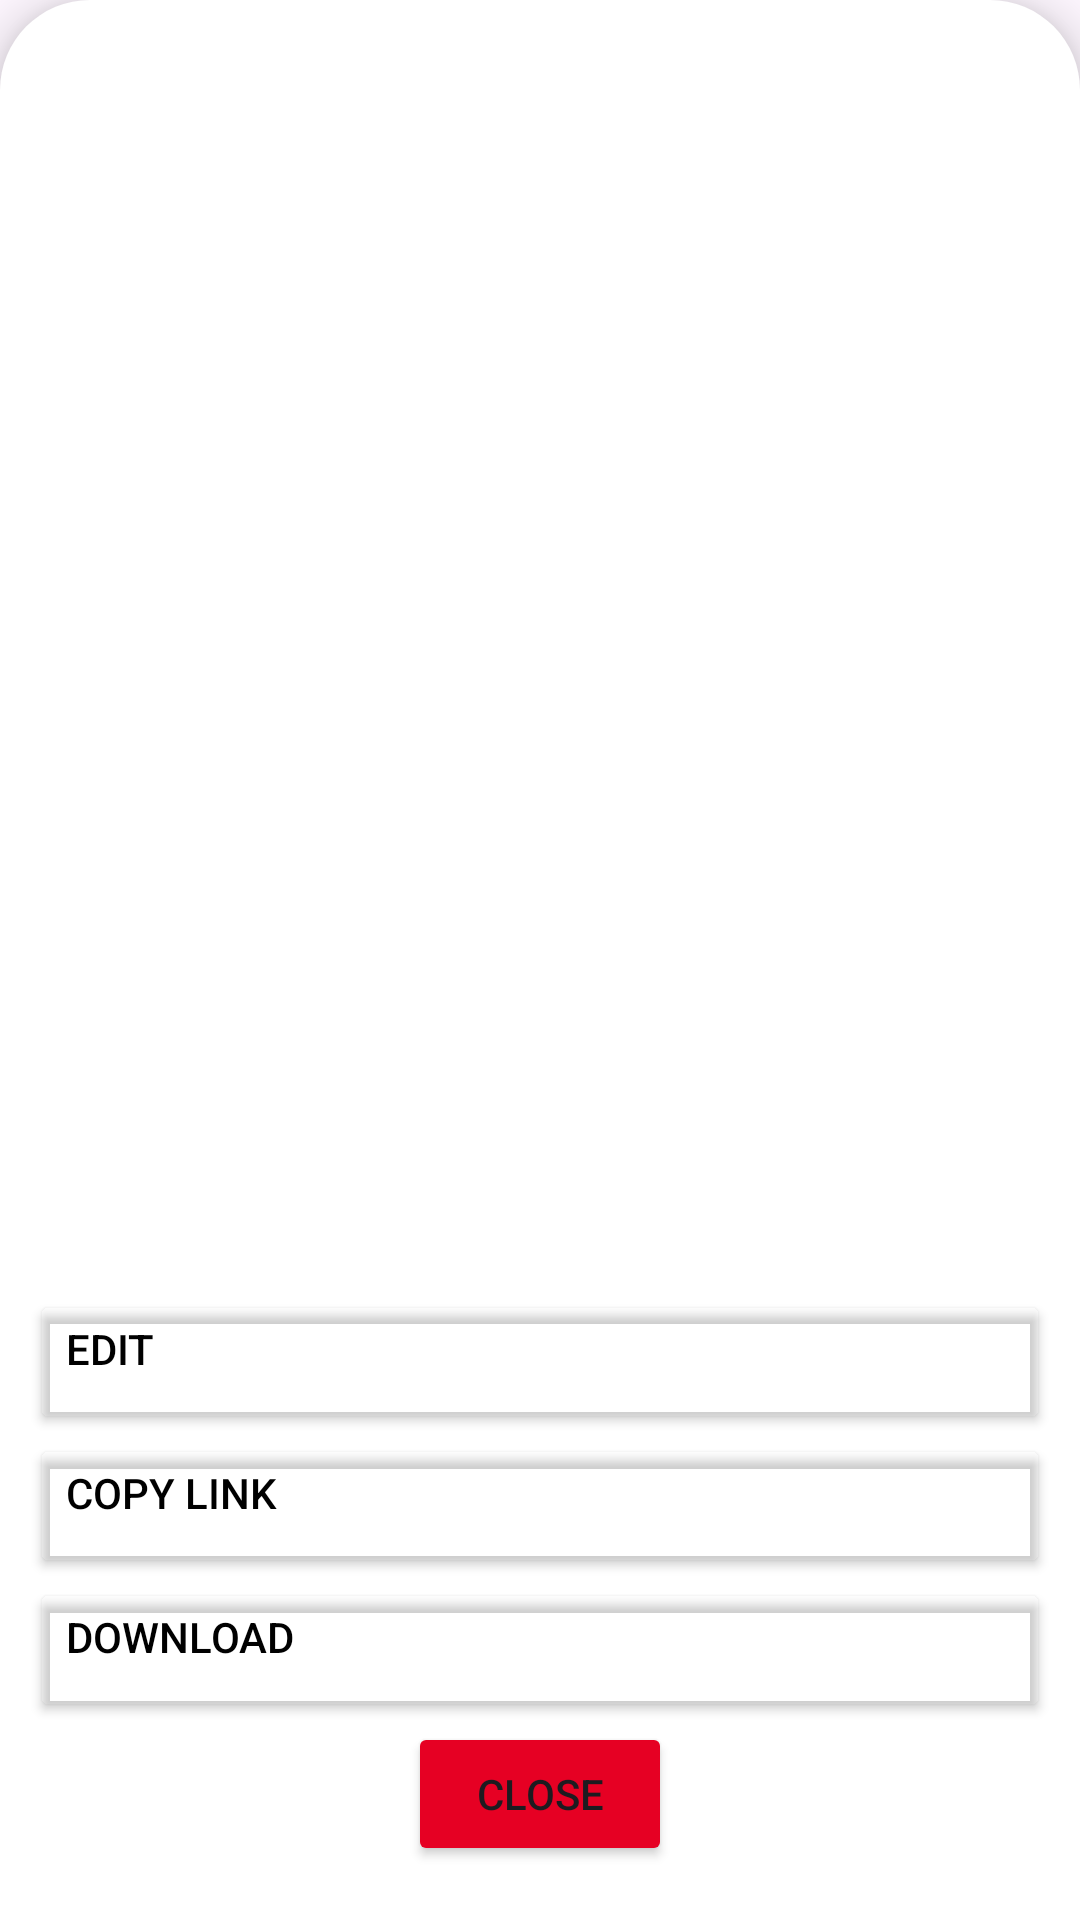

The Android layout XML behind this screen, and the referenced resources:
<!-- AndroidManifest.xml: application theme Theme.SnapGrid -->
<!-- res/layout/custom_pop_up_edit_post.xml -->
<?xml version="1.0" encoding="utf-8"?>
<LinearLayout xmlns:android="http://schemas.android.com/apk/res/android"
    xmlns:app="http://schemas.android.com/apk/res-auto"
    xmlns:tools="http://schemas.android.com/tools"
    android:layout_width="match_parent"
    android:layout_height="wrap_content"
    android:layout_gravity="bottom"
    android:elevation="10dp"
    android:gravity="bottom"
    android:orientation="vertical"
    android:background="@drawable/dialog_bg">
    <androidx.constraintlayout.widget.ConstraintLayout
        android:layout_width="match_parent"
        android:layout_height="wrap_content"
        app:layout_constraintBottom_toBottomOf="parent"
        app:layout_constraintEnd_toEndOf="parent"
        app:layout_constraintStart_toStartOf="parent"
        android:theme="@style/circle">
        <ImageButton
            android:id="@+id/btnClose"
            android:layout_width="wrap_content"
            android:layout_height="wrap_content"
            android:backgroundTint="#00FFFFFF"
            android:src="@drawable/baseline_clear_24"
            app:layout_constraintStart_toStartOf="parent"
            app:layout_constraintTop_toTopOf="parent" />

        <Button
            android:id="@+id/btnEdit"
            android:layout_width="0dp"
            android:layout_height="wrap_content"
            android:backgroundTint="#00FFFFFF"
            android:gravity="start"
            android:text="Edit"
            android:textColor="@color/main_text_color"

            app:layout_constraintEnd_toEndOf="parent"
            app:layout_constraintStart_toStartOf="parent"
            app:layout_constraintTop_toBottomOf="@+id/btnClose" />

        <Button
            android:id="@+id/btnCopyLink"
            android:layout_width="0dp"
            android:layout_height="wrap_content"
            android:backgroundTint="#00FFFFFF"
            android:gravity="start"
            android:text="Copy link"
            android:textColor="@color/main_text_color"
            app:layout_constraintEnd_toEndOf="parent"
            app:layout_constraintStart_toStartOf="parent"
            app:layout_constraintTop_toBottomOf="@+id/btnEdit" />

        <Button
            android:id="@+id/btnDownload"
            android:layout_width="0dp"
            android:layout_height="wrap_content"
            android:backgroundTint="#00FFFFFF"
            android:gravity="start"
            android:text="Download"
            android:textColor="@color/main_text_color"
            app:layout_constraintEnd_toEndOf="parent"
            app:layout_constraintStart_toStartOf="parent"
            app:layout_constraintTop_toBottomOf="@+id/btnCopyLink" />

        <Button
            android:id="@+id/btnCloseRed"
            android:layout_width="wrap_content"
            android:layout_height="wrap_content"
            android:layout_marginBottom="8dp"
            android:backgroundTint="@color/primary_color"
            android:text="Close"
            app:layout_constraintBottom_toBottomOf="parent"
            app:layout_constraintEnd_toEndOf="parent"
            app:layout_constraintStart_toStartOf="parent"
            app:layout_constraintTop_toBottomOf="@+id/btnDownload" />
    </androidx.constraintlayout.widget.ConstraintLayout>
</LinearLayout>
<!-- resources referenced by this layout -->
<resources>
  <color name="main_text_color">#FF000000</color>
  <color name="primary_color">#E60023</color>
  <!-- drawable dialog_bg (drawable) -->
  <?xml version="1.0" encoding="utf-8"?>
  <shape xmlns:android="http://schemas.android.com/apk/res/android">
      <solid android:color="@color/white"/>
      <corners android:topLeftRadius="30dp"
          android:topRightRadius="30dp"/>
      <padding
          android:left="10dp"
          android:right="10dp"
          android:top="10dp"
          android:bottom="10dp"/>
  </shape>
  <style name="circle">
          <item name="cornerSize">50%</item>
      </style>
  <style name="Theme.SnapGrid" parent="Base.Theme.SnapGrid" />
  <color name="white">#FFFFFFFF</color>
  <style name="Base.Theme.SnapGrid" parent="Theme.Material3.DayNight.NoActionBar">
          
          
  
      </style>
</resources>
